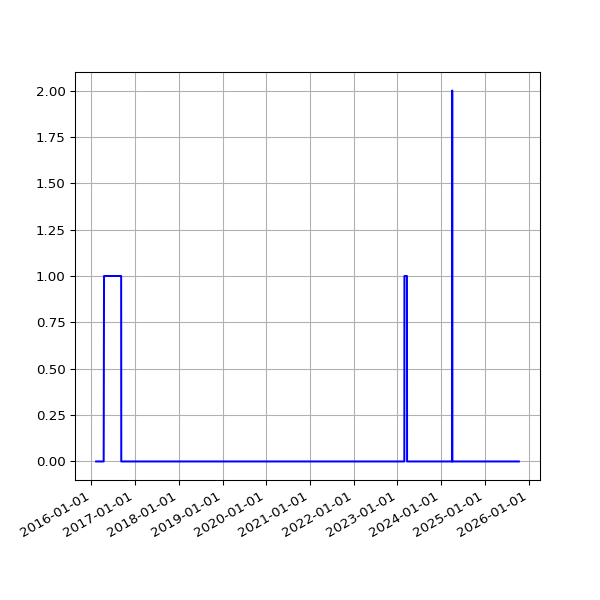

Values plotted in this chart, from the file beside it:
date, fail
2016-02-10 04:00:45 +0000, 
2016-02-11 04:01:23 +0000, 
2016-02-12 04:15:30 +0000, 
2016-02-13 04:11:13 +0000, 
2016-02-14 03:53:30 +0000, 
2016-02-15 03:51:18 +0000, 
2016-02-16 04:06:19 +0000, 
2016-02-17 03:21:25 +0000, 
2016-02-18 03:57:17 +0000, 
2016-02-19 04:30:00 +0000, 
2016-02-20 02:51:05 +0000, 
2016-02-21 03:01:27 +0000, 
2016-02-22 02:53:25 +0000, 
2016-02-23 03:19:44 +0000, 
2016-02-24 04:20:38 +0000, 
2016-02-25 04:24:26 +0000, 
2016-02-26 03:08:08 +0000, 
2016-02-27 02:31:41 +0000, 
2016-02-28 04:15:34 +0000, 
2016-03-01 02:30:54 +0000, 
2016-03-02 04:27:42 +0000, 
2016-03-03 04:51:43 +0000, 
2016-03-04 02:24:09 +0000, 
2016-03-05 02:44:37 +0000, 
2016-03-06 03:11:42 +0000, 
2016-03-07 04:31:21 +0000, 
2016-03-08 03:08:42 +0000, 
2016-03-09 03:13:29 +0000, 
2016-03-10 02:14:47 +0000, 
2016-03-11 02:17:19 +0000, 
2016-03-12 02:36:30 +0000, 
2016-03-13 03:17:02 +0000, 
2016-03-14 04:36:09 +0000, 
2016-03-15 03:09:16 +0000, 
2016-03-16 03:08:27 +0000, 
2016-03-17 03:08:25 +0000, 
2016-03-18 04:40:37 +0000, 
2016-03-19 03:56:03 +0000, 
2016-03-20 02:45:53 +0000, 
2016-03-22 03:26:59 +0000, 
2016-03-23 04:07:31 +0000, 
2016-03-24 03:01:13 +0000, 
2016-03-25 04:05:19 +0000, 
2016-03-26 04:39:19 +0000, 
2016-03-27 04:04:43 +0100, 
2016-03-28 03:49:06 +0100, 
2016-03-29 04:58:23 +0100, 
2016-03-30 04:21:13 +0100, 
2016-03-31 03:54:29 +0100, 
2016-04-01 02:42:26 +0100, 
2016-04-02 04:07:13 +0100, 
2016-04-03 02:49:37 +0100, 
2016-04-04 02:25:46 +0100, 
2016-04-05 04:55:46 +0100, 
2016-04-06 02:25:19 +0100, 
2016-04-08 02:36:19 +0100, 
2016-04-10 02:45:52 +0100, 
2016-04-13 03:07:06 +0100, 
2016-04-16 02:23:01 +0100, 1
2016-04-19 02:16:20 +0100, 1
... 2,438 more rows
